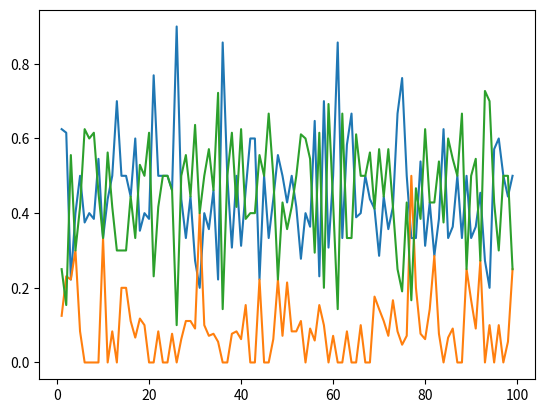

This figure's Python source:
import numpy as np
import matplotlib.pyplot as plt

vac_factor = 0.2
time = np.linspace(0,100,100)

s = np.random.poisson(5, 100)*time
i = np.random.poisson(5*vac_factor, 100)*time
r = np.random.poisson(5, 100)*time

total = s+i+r
s = s/total
i = i/total
r = r/total

print(s)
print(i)
print(r)
print(s+i+r)
plt.plot(s)
plt.plot(i)
plt.plot(r)
plt.show()